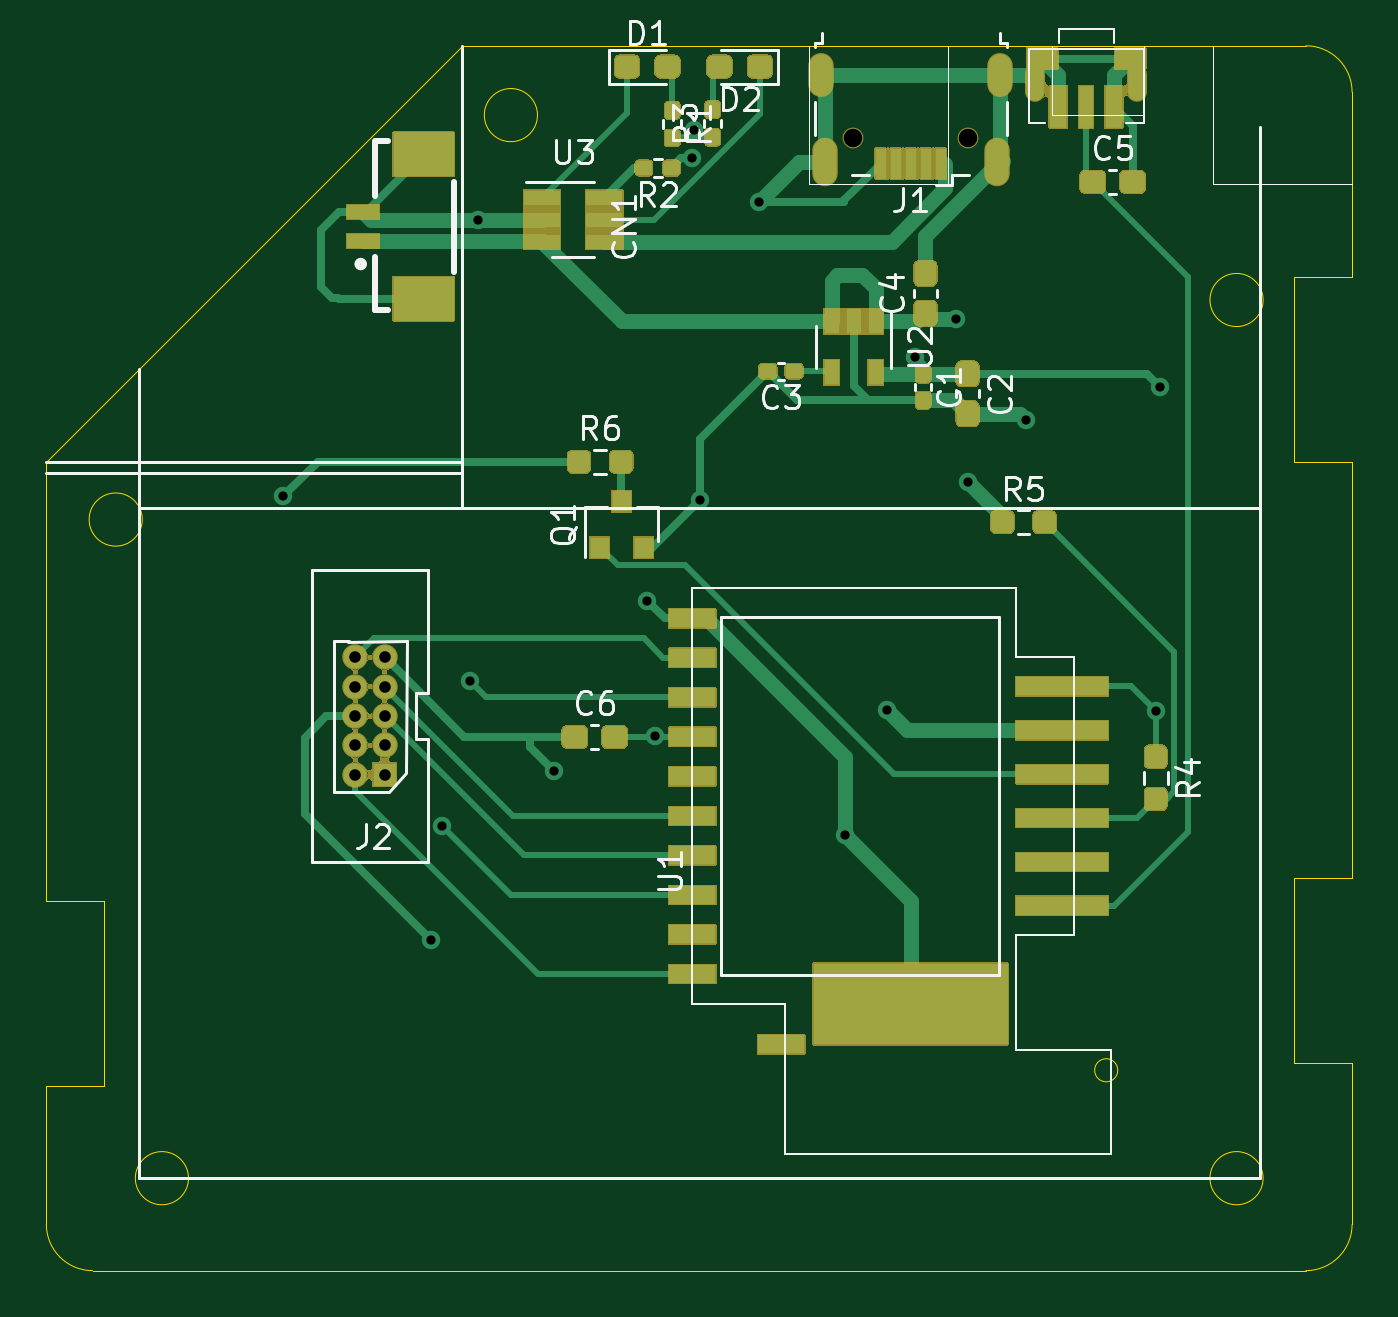
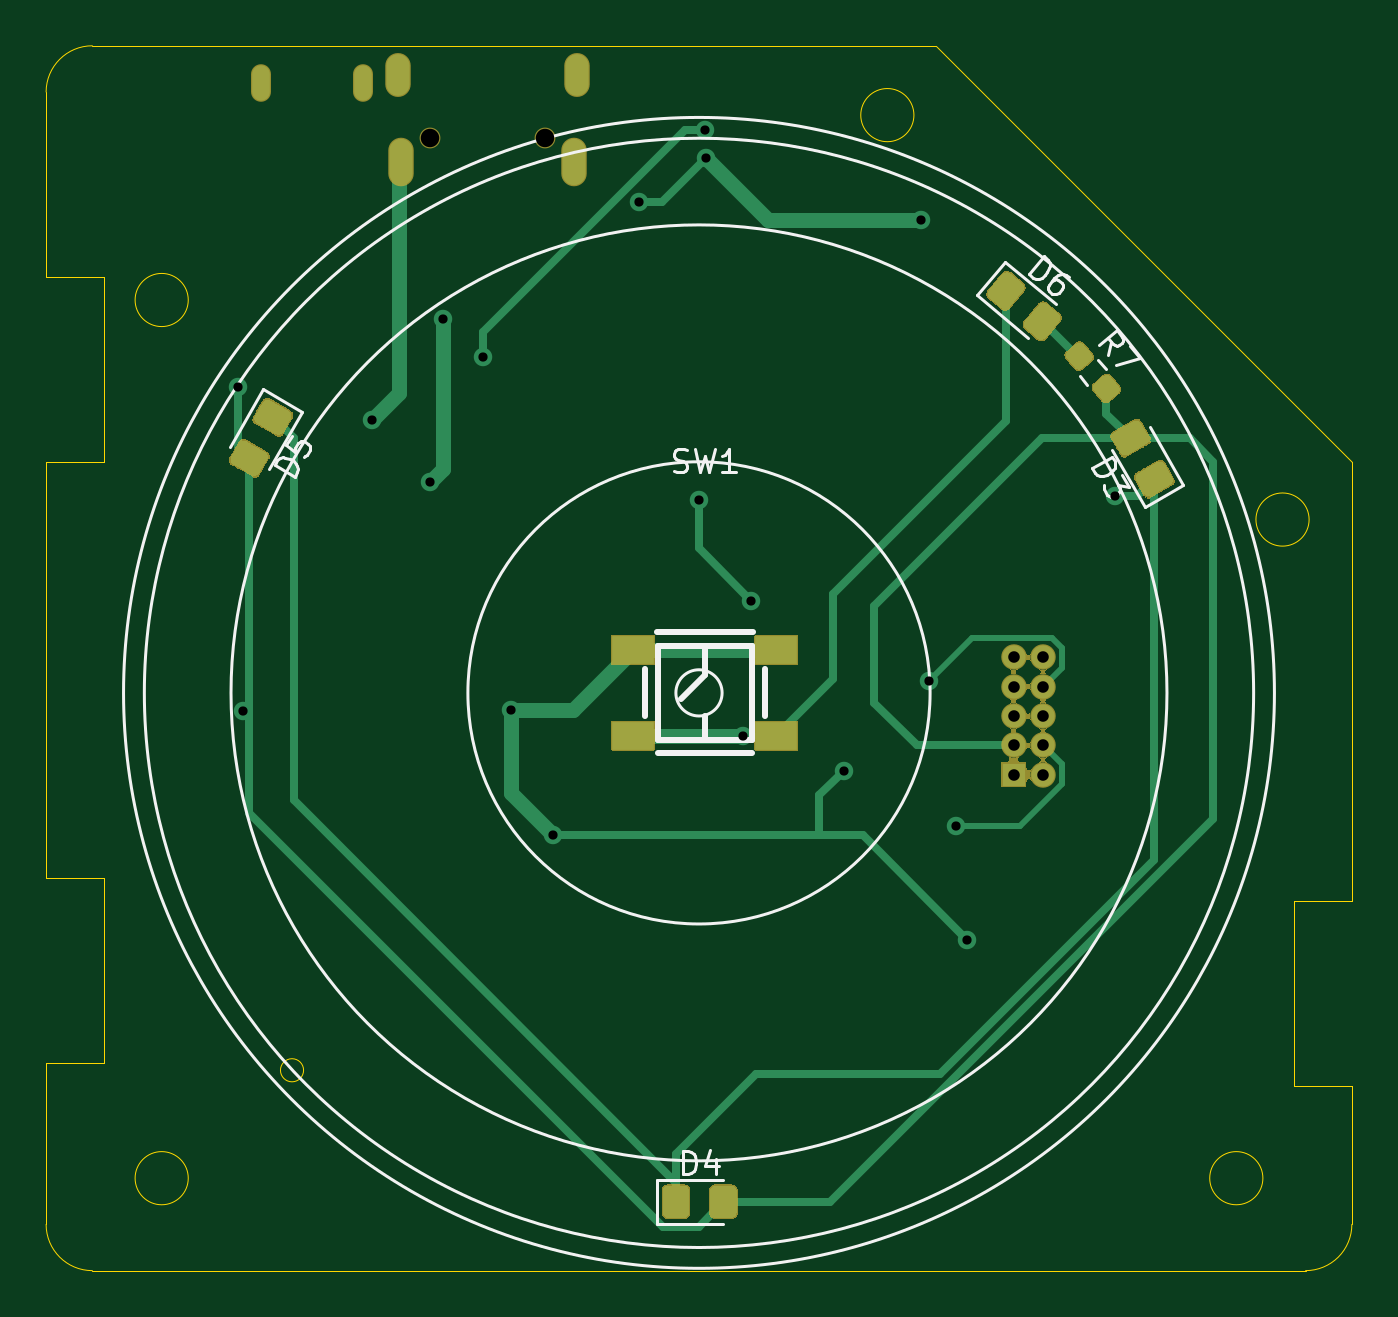
Circuit board: 11 layer files. Board 56.5 x 53.0 mm.
- bottom_copper: mops-out-B_Cu.gbr (10261 bytes)
- bottom_mask: mops-out-B_Mask.gbr (36253 bytes)
- paste: mops-out-B_Paste.gbr (4196 bytes)
- bottom_silk: mops-out-B_SilkS.gbr (6144 bytes)
- outline: mops-out-Edge_Cuts.gbr (2079 bytes)
- top_copper: mops-out-F_Cu.gbr (23876 bytes)
- top_mask: mops-out-F_Mask.gbr (46669 bytes)
- paste: mops-out-F_Paste.gbr (11527 bytes)
- top_silk: mops-out-F_SilkS.gbr (20096 bytes)
- drill: mops-out-NPTH.drl (351 bytes)
- drill: mops-out-PTH.drl (1138 bytes)

=== bottom_copper: mops-out-B_Cu.gbr (10261 bytes, source omitted) ===
=== bottom_mask: mops-out-B_Mask.gbr (36253 bytes, source omitted) ===
=== paste: mops-out-B_Paste.gbr ===
G04 #@! TF.GenerationSoftware,KiCad,Pcbnew,(5.1.8-0-10_14)*
G04 #@! TF.CreationDate,2021-02-03T00:58:45+08:00*
G04 #@! TF.ProjectId,mops-out,6d6f7073-2d6f-4757-942e-6b696361645f,rev?*
G04 #@! TF.SameCoordinates,Original*
G04 #@! TF.FileFunction,Paste,Bot*
G04 #@! TF.FilePolarity,Positive*
%FSLAX46Y46*%
G04 Gerber Fmt 4.6, Leading zero omitted, Abs format (unit mm)*
G04 Created by KiCad (PCBNEW (5.1.8-0-10_14)) date 2021-02-03 00:58:45*
%MOMM*%
%LPD*%
G01*
G04 APERTURE LIST*
%ADD10R,1.799996X1.199896*%
G04 APERTURE END LIST*
G36*
G01*
X110754879Y-61302907D02*
X111118750Y-61608231D01*
G75*
G02*
X111148024Y-61942829I-152662J-181936D01*
G01*
X110826631Y-62325851D01*
G75*
G02*
X110492033Y-62355125I-181936J152662D01*
G01*
X110128162Y-62049801D01*
G75*
G02*
X110098888Y-61715203I152662J181936D01*
G01*
X110420281Y-61332181D01*
G75*
G02*
X110754879Y-61302907I181936J-152662D01*
G01*
G37*
G36*
G01*
X111927967Y-59904875D02*
X112291838Y-60210199D01*
G75*
G02*
X112321112Y-60544797I-152662J-181936D01*
G01*
X111999719Y-60927819D01*
G75*
G02*
X111665121Y-60957093I-181936J152662D01*
G01*
X111301250Y-60651769D01*
G75*
G02*
X111271976Y-60317171I152662J181936D01*
G01*
X111593369Y-59934149D01*
G75*
G02*
X111927967Y-59904875I181936J-152662D01*
G01*
G37*
G36*
G01*
X113547167Y-58209730D02*
X114125677Y-58899171D01*
G75*
G02*
X114094863Y-59251377I-191510J-160696D01*
G01*
X113596933Y-59669190D01*
G75*
G02*
X113244727Y-59638376I-160696J191510D01*
G01*
X112666217Y-58948935D01*
G75*
G02*
X112697031Y-58596729I191510J160696D01*
G01*
X113194961Y-58178916D01*
G75*
G02*
X113547167Y-58209730I160696J-191510D01*
G01*
G37*
G36*
G01*
X115117559Y-56892016D02*
X115696069Y-57581457D01*
G75*
G02*
X115665255Y-57933663I-191510J-160696D01*
G01*
X115167325Y-58351476D01*
G75*
G02*
X114815119Y-58320662I-160696J191510D01*
G01*
X114236609Y-57631221D01*
G75*
G02*
X114267423Y-57279015I191510J160696D01*
G01*
X114765353Y-56861202D01*
G75*
G02*
X115117559Y-56892016I160696J-191510D01*
G01*
G37*
D10*
X131100070Y-73149991D03*
X131100070Y-76850009D03*
X124899930Y-73149991D03*
X124899930Y-76850009D03*
G36*
G01*
X147035288Y-64574712D02*
X147814713Y-64124711D01*
G75*
G02*
X148156217Y-64216216I124999J-216505D01*
G01*
X148481218Y-64779135D01*
G75*
G02*
X148389713Y-65120640I-216505J-125000D01*
G01*
X147610288Y-65570641D01*
G75*
G02*
X147268783Y-65479135I-125000J216505D01*
G01*
X146943782Y-64916216D01*
G75*
G02*
X147035288Y-64574712I216505J124999D01*
G01*
G37*
G36*
G01*
X146010288Y-62799360D02*
X146789713Y-62349359D01*
G75*
G02*
X147131217Y-62440864I124999J-216505D01*
G01*
X147456218Y-63003783D01*
G75*
G02*
X147364713Y-63345288I-216505J-125000D01*
G01*
X146585288Y-63795289D01*
G75*
G02*
X146243783Y-63703783I-125000J216505D01*
G01*
X145918782Y-63140864D01*
G75*
G02*
X146010288Y-62799360I216505J124999D01*
G01*
G37*
G36*
G01*
X127770000Y-96569999D02*
X127770000Y-97470001D01*
G75*
G02*
X127520001Y-97720000I-249999J0D01*
G01*
X126869999Y-97720000D01*
G75*
G02*
X126620000Y-97470001I0J249999D01*
G01*
X126620000Y-96569999D01*
G75*
G02*
X126869999Y-96320000I249999J0D01*
G01*
X127520001Y-96320000D01*
G75*
G02*
X127770000Y-96569999I0J-249999D01*
G01*
G37*
G36*
G01*
X129820000Y-96569999D02*
X129820000Y-97470001D01*
G75*
G02*
X129570001Y-97720000I-249999J0D01*
G01*
X128919999Y-97720000D01*
G75*
G02*
X128670000Y-97470001I0J249999D01*
G01*
X128670000Y-96569999D01*
G75*
G02*
X128919999Y-96320000I249999J0D01*
G01*
X129570001Y-96320000D01*
G75*
G02*
X129820000Y-96569999I0J-249999D01*
G01*
G37*
G36*
G01*
X109674713Y-64695289D02*
X108895287Y-64245288D01*
G75*
G02*
X108803782Y-63903784I125000J216505D01*
G01*
X109128783Y-63340865D01*
G75*
G02*
X109470288Y-63249359I216505J-124999D01*
G01*
X110249713Y-63699360D01*
G75*
G02*
X110341218Y-64040864I-125000J-216505D01*
G01*
X110016217Y-64603783D01*
G75*
G02*
X109674713Y-64695289I-216505J124999D01*
G01*
G37*
G36*
G01*
X108649713Y-66470641D02*
X107870287Y-66020640D01*
G75*
G02*
X107778782Y-65679136I125000J216505D01*
G01*
X108103783Y-65116217D01*
G75*
G02*
X108445288Y-65024711I216505J-124999D01*
G01*
X109224713Y-65474712D01*
G75*
G02*
X109316218Y-65816216I-125000J-216505D01*
G01*
X108991217Y-66379135D01*
G75*
G02*
X108649713Y-66470641I-216505J124999D01*
G01*
G37*
M02*

=== bottom_silk: mops-out-B_SilkS.gbr ===
G04 #@! TF.GenerationSoftware,KiCad,Pcbnew,(5.1.8-0-10_14)*
G04 #@! TF.CreationDate,2021-02-03T00:58:45+08:00*
G04 #@! TF.ProjectId,mops-out,6d6f7073-2d6f-4757-942e-6b696361645f,rev?*
G04 #@! TF.SameCoordinates,Original*
G04 #@! TF.FileFunction,Legend,Bot*
G04 #@! TF.FilePolarity,Positive*
%FSLAX46Y46*%
G04 Gerber Fmt 4.6, Leading zero omitted, Abs format (unit mm)*
G04 Created by KiCad (PCBNEW (5.1.8-0-10_14)) date 2021-02-03 00:58:45*
%MOMM*%
%LPD*%
G01*
G04 APERTURE LIST*
%ADD10C,0.120000*%
%ADD11C,0.254000*%
%ADD12C,0.150000*%
G04 APERTURE END LIST*
D10*
X129250000Y-75000000D02*
G75*
G03*
X129250000Y-75000000I-1000000J0D01*
G01*
X138250000Y-75000000D02*
G75*
G03*
X138250000Y-75000000I-10000000J0D01*
G01*
X148500000Y-75000000D02*
G75*
G03*
X148500000Y-75000000I-20250000J0D01*
G01*
X152250000Y-75000000D02*
G75*
G03*
X152250000Y-75000000I-24000000J0D01*
G01*
X153150000Y-75000000D02*
G75*
G03*
X153150000Y-75000000I-24900000J0D01*
G01*
X110973475Y-60599014D02*
X110646008Y-60989273D01*
X111773992Y-61270727D02*
X111446525Y-61660986D01*
X112798022Y-58172581D02*
X114988910Y-56334208D01*
X114988910Y-56334208D02*
X116223062Y-57805014D01*
X116223062Y-57805014D02*
X114032175Y-59643386D01*
D11*
X125975010Y-77600122D02*
X130024990Y-77600122D01*
X125400005Y-76019048D02*
X125400005Y-73981206D01*
X130599995Y-73981206D02*
X130599995Y-76019048D01*
X125913161Y-72350120D02*
X130086839Y-72350120D01*
X125968000Y-72968127D02*
X125968000Y-77032127D01*
X130032000Y-72968127D02*
X125968000Y-72968127D01*
X130032000Y-77032127D02*
X130032000Y-72968127D01*
X125968000Y-77032127D02*
X130032000Y-77032127D01*
X128000000Y-77032127D02*
X128000000Y-76016127D01*
X128000000Y-74238127D02*
X129016000Y-75254127D01*
X128000000Y-72968127D02*
X128000000Y-74238127D01*
D10*
X146868616Y-65306025D02*
X145438616Y-62829193D01*
X145438616Y-62829193D02*
X147101384Y-61869193D01*
X147101384Y-61869193D02*
X148531384Y-64346025D01*
X127220000Y-96060000D02*
X130080000Y-96060000D01*
X130080000Y-96060000D02*
X130080000Y-97980000D01*
X130080000Y-97980000D02*
X127220000Y-97980000D01*
X110391384Y-64473975D02*
X108961384Y-66950807D01*
X108961384Y-66950807D02*
X107298616Y-65990807D01*
X107298616Y-65990807D02*
X108728616Y-63513975D01*
D12*
X110568231Y-60373924D02*
X110417710Y-59812487D01*
X110935538Y-59936185D02*
X110169493Y-59293397D01*
X109924622Y-59585223D01*
X109899882Y-59688789D01*
X109905752Y-59755876D01*
X109948099Y-59853572D01*
X110057534Y-59945399D01*
X110161100Y-59970139D01*
X110228187Y-59964269D01*
X110325883Y-59921922D01*
X110570755Y-59630095D01*
X109587924Y-59986485D02*
X109159399Y-60497181D01*
X110200923Y-60811664D01*
X113976741Y-56873328D02*
X113333954Y-56107283D01*
X113151562Y-56260328D01*
X113072736Y-56388633D01*
X113060997Y-56522808D01*
X113085737Y-56626373D01*
X113171694Y-56802895D01*
X113263521Y-56912330D01*
X113422435Y-57027635D01*
X113520131Y-57069982D01*
X113654306Y-57081721D01*
X113794350Y-57026373D01*
X113976741Y-56873328D01*
X112239604Y-57025552D02*
X112385518Y-56903116D01*
X112489083Y-56878376D01*
X112556170Y-56884246D01*
X112720954Y-56932463D01*
X112879868Y-57047767D01*
X113124739Y-57339593D01*
X113149479Y-57443159D01*
X113143609Y-57510246D01*
X113101262Y-57607942D01*
X112955349Y-57730378D01*
X112851783Y-57755118D01*
X112784696Y-57749248D01*
X112687000Y-57706901D01*
X112533955Y-57524509D01*
X112509215Y-57420944D01*
X112515085Y-57353856D01*
X112557432Y-57256160D01*
X112703346Y-57133724D01*
X112806911Y-57108985D01*
X112873998Y-57114854D01*
X112971695Y-57157202D01*
X129333333Y-65404761D02*
X129190476Y-65452380D01*
X128952380Y-65452380D01*
X128857142Y-65404761D01*
X128809523Y-65357142D01*
X128761904Y-65261904D01*
X128761904Y-65166666D01*
X128809523Y-65071428D01*
X128857142Y-65023809D01*
X128952380Y-64976190D01*
X129142857Y-64928571D01*
X129238095Y-64880952D01*
X129285714Y-64833333D01*
X129333333Y-64738095D01*
X129333333Y-64642857D01*
X129285714Y-64547619D01*
X129238095Y-64500000D01*
X129142857Y-64452380D01*
X128904761Y-64452380D01*
X128761904Y-64500000D01*
X128428571Y-64452380D02*
X128190476Y-65452380D01*
X128000000Y-64738095D01*
X127809523Y-65452380D01*
X127571428Y-64452380D01*
X126666666Y-65452380D02*
X127238095Y-65452380D01*
X126952380Y-65452380D02*
X126952380Y-64452380D01*
X127047619Y-64595238D01*
X127142857Y-64690476D01*
X127238095Y-64738095D01*
X145748332Y-65650399D02*
X146614357Y-65150399D01*
X146495310Y-64944203D01*
X146382642Y-64844294D01*
X146252544Y-64809435D01*
X146146256Y-64815814D01*
X145957489Y-64869813D01*
X145833771Y-64941242D01*
X145692623Y-65077719D01*
X145633954Y-65166578D01*
X145599095Y-65296675D01*
X145629284Y-65444203D01*
X145748332Y-65650399D01*
X145876262Y-63871981D02*
X146114357Y-64284374D01*
X145725774Y-64563708D01*
X145743203Y-64498660D01*
X145736824Y-64392371D01*
X145617776Y-64186175D01*
X145528918Y-64127506D01*
X145463869Y-64110076D01*
X145357581Y-64116456D01*
X145151384Y-64235503D01*
X145092715Y-64324362D01*
X145075285Y-64389411D01*
X145081665Y-64495699D01*
X145200713Y-64701895D01*
X145289571Y-64760564D01*
X145354620Y-64777994D01*
X128958095Y-95822380D02*
X128958095Y-94822380D01*
X128720000Y-94822380D01*
X128577142Y-94870000D01*
X128481904Y-94965238D01*
X128434285Y-95060476D01*
X128386666Y-95250952D01*
X128386666Y-95393809D01*
X128434285Y-95584285D01*
X128481904Y-95679523D01*
X128577142Y-95774761D01*
X128720000Y-95822380D01*
X128958095Y-95822380D01*
X127529523Y-95155714D02*
X127529523Y-95822380D01*
X127767619Y-94774761D02*
X128005714Y-95489047D01*
X127386666Y-95489047D01*
X111249763Y-65271981D02*
X110383737Y-64771981D01*
X110264689Y-64978177D01*
X110234500Y-65125705D01*
X110269360Y-65255802D01*
X110328029Y-65344661D01*
X110469177Y-65481138D01*
X110592894Y-65552567D01*
X110781661Y-65606565D01*
X110887949Y-65612945D01*
X111018047Y-65578086D01*
X111130715Y-65478177D01*
X111249763Y-65271981D01*
X109931356Y-65555528D02*
X109621832Y-66091639D01*
X110118413Y-65993440D01*
X110046985Y-66117157D01*
X110040605Y-66223446D01*
X110058035Y-66288494D01*
X110116704Y-66377353D01*
X110322901Y-66496400D01*
X110429189Y-66502780D01*
X110494237Y-66485350D01*
X110583096Y-66426681D01*
X110725953Y-66179245D01*
X110732333Y-66072957D01*
X110714903Y-66007908D01*
M02*

=== outline: mops-out-Edge_Cuts.gbr ===
G04 #@! TF.GenerationSoftware,KiCad,Pcbnew,(5.1.8-0-10_14)*
G04 #@! TF.CreationDate,2021-02-03T00:58:45+08:00*
G04 #@! TF.ProjectId,mops-out,6d6f7073-2d6f-4757-942e-6b696361645f,rev?*
G04 #@! TF.SameCoordinates,Original*
G04 #@! TF.FileFunction,Profile,NP*
%FSLAX46Y46*%
G04 Gerber Fmt 4.6, Leading zero omitted, Abs format (unit mm)*
G04 Created by KiCad (PCBNEW (5.1.8-0-10_14)) date 2021-02-03 00:58:45*
%MOMM*%
%LPD*%
G01*
G04 APERTURE LIST*
G04 #@! TA.AperFunction,Profile*
%ADD10C,0.050000*%
G04 #@! TD*
G04 APERTURE END LIST*
D10*
X102000000Y-100000000D02*
G75*
G02*
X100000000Y-98000000I0J2000000D01*
G01*
X156500000Y-98000000D02*
G75*
G02*
X154500000Y-100000000I-2000000J0D01*
G01*
X154500000Y-47000000D02*
G75*
G02*
X156500000Y-49000000I0J-2000000D01*
G01*
X146360000Y-91330000D02*
G75*
G03*
X146360000Y-91330000I-500000J0D01*
G01*
X106150000Y-96000000D02*
G75*
G03*
X106150000Y-96000000I-1150000J0D01*
G01*
X152650000Y-96000000D02*
G75*
G03*
X152650000Y-96000000I-1150000J0D01*
G01*
X152650000Y-58000000D02*
G75*
G03*
X152650000Y-58000000I-1150000J0D01*
G01*
X121250000Y-50000000D02*
G75*
G03*
X121250000Y-50000000I-1150000J0D01*
G01*
X104150000Y-67500000D02*
G75*
G03*
X104150000Y-67500000I-1150000J0D01*
G01*
X102000000Y-100000000D02*
X154500000Y-100000000D01*
X156500000Y-98000000D02*
X156500000Y-91000000D01*
X156500000Y-91000000D02*
X154000000Y-91000000D01*
X154000000Y-91000000D02*
X154000000Y-83000000D01*
X154000000Y-83000000D02*
X156500000Y-83000000D01*
X156500000Y-83000000D02*
X156500000Y-65000000D01*
X156500000Y-65000000D02*
X154000000Y-65000000D01*
X154000000Y-65000000D02*
X154000000Y-57000000D01*
X154000000Y-57000000D02*
X156500000Y-57000000D01*
X156500000Y-57000000D02*
X156500000Y-49000000D01*
X154500000Y-47000000D02*
X118000000Y-47000000D01*
X118000000Y-47000000D02*
X100000000Y-65000000D01*
X100000000Y-65000000D02*
X100000000Y-84000000D01*
X100000000Y-84000000D02*
X102500000Y-84000000D01*
X102500000Y-84000000D02*
X102500000Y-92000000D01*
X102500000Y-92000000D02*
X100000000Y-92000000D01*
X100000000Y-92000000D02*
X100000000Y-98000000D01*
M02*

=== top_copper: mops-out-F_Cu.gbr (23876 bytes, source omitted) ===
=== top_mask: mops-out-F_Mask.gbr (46669 bytes, source omitted) ===
=== paste: mops-out-F_Paste.gbr (11527 bytes, source omitted) ===
=== top_silk: mops-out-F_SilkS.gbr (20096 bytes, source omitted) ===
=== drill: mops-out-NPTH.drl ===
M48
; DRILL file {KiCad (5.1.8-0-10_14)} date Wednesday, February 03, 2021 at 12:58:49 AM
; FORMAT={-:-/ absolute / inch / decimal}
; #@! TF.CreationDate,2021-02-03T00:58:49+08:00
; #@! TF.GenerationSoftware,Kicad,Pcbnew,(5.1.8-0-10_14)
; #@! TF.FileFunction,NonPlated,1,2,NPTH
FMAT,2
INCH
T1C0.0315
%
G90
G05
T1
X5.311Y-2.0079
X5.5079Y-2.0079
T0
M30

=== drill: mops-out-PTH.drl ===
M48
; DRILL file {KiCad (5.1.8-0-10_14)} date Wednesday, February 03, 2021 at 12:58:49 AM
; FORMAT={-:-/ absolute / inch / decimal}
; #@! TF.CreationDate,2021-02-03T00:58:49+08:00
; #@! TF.GenerationSoftware,Kicad,Pcbnew,(5.1.8-0-10_14)
; #@! TF.FileFunction,Plated,1,2,PTH
FMAT,2
INCH
T1C0.0157
T2C0.0160
T3C0.0197
T4C0.0236
T5C0.0276
%
G90
G05
T1
X4.3409Y-2.6181
X4.5921Y-3.374
X4.611Y-3.1799
X4.6579Y-2.9331
X4.6717Y-2.1465
X4.8024Y-3.0858
X4.9606Y-2.7961
X4.9744Y-3.0256
X5.0369Y-2.042
X5.0398Y-1.9933
X5.05Y-2.6244
X5.1516Y-2.1173
X5.298Y-3.1957
X5.3697Y-2.9827
X5.4169Y-2.3803
X5.4858Y-2.3157
X5.5079Y-2.5929
X5.6063Y-2.4886
X5.8268Y-2.9831
X5.8346Y-2.4319
T3
X4.4632Y-2.8921
X4.4632Y-2.9421
X4.4632Y-2.9921
X4.4632Y-3.0421
X4.4632Y-3.0921
X4.5132Y-2.8921
X4.5132Y-2.9421
X4.5132Y-2.9921
X4.5132Y-3.0421
X4.5132Y-3.0921
T2
G00X5.6221Y-1.9294
M15
G01X5.6221Y-1.8974
M16
G05
G00X5.7953Y-1.9294
M15
G01X5.7953Y-1.8974
M16
G05
T4
G00X5.2569Y-1.9114
M15
G01X5.2569Y-1.8878
M16
G05
G00X5.562Y-1.9114
M15
G01X5.562Y-1.8878
M16
G05
T5
G00X5.2628Y-2.063
M15
G01X5.2628Y-2.0354
M16
G05
G00X5.5561Y-2.063
M15
G01X5.5561Y-2.0354
M16
G05
T0
M30

